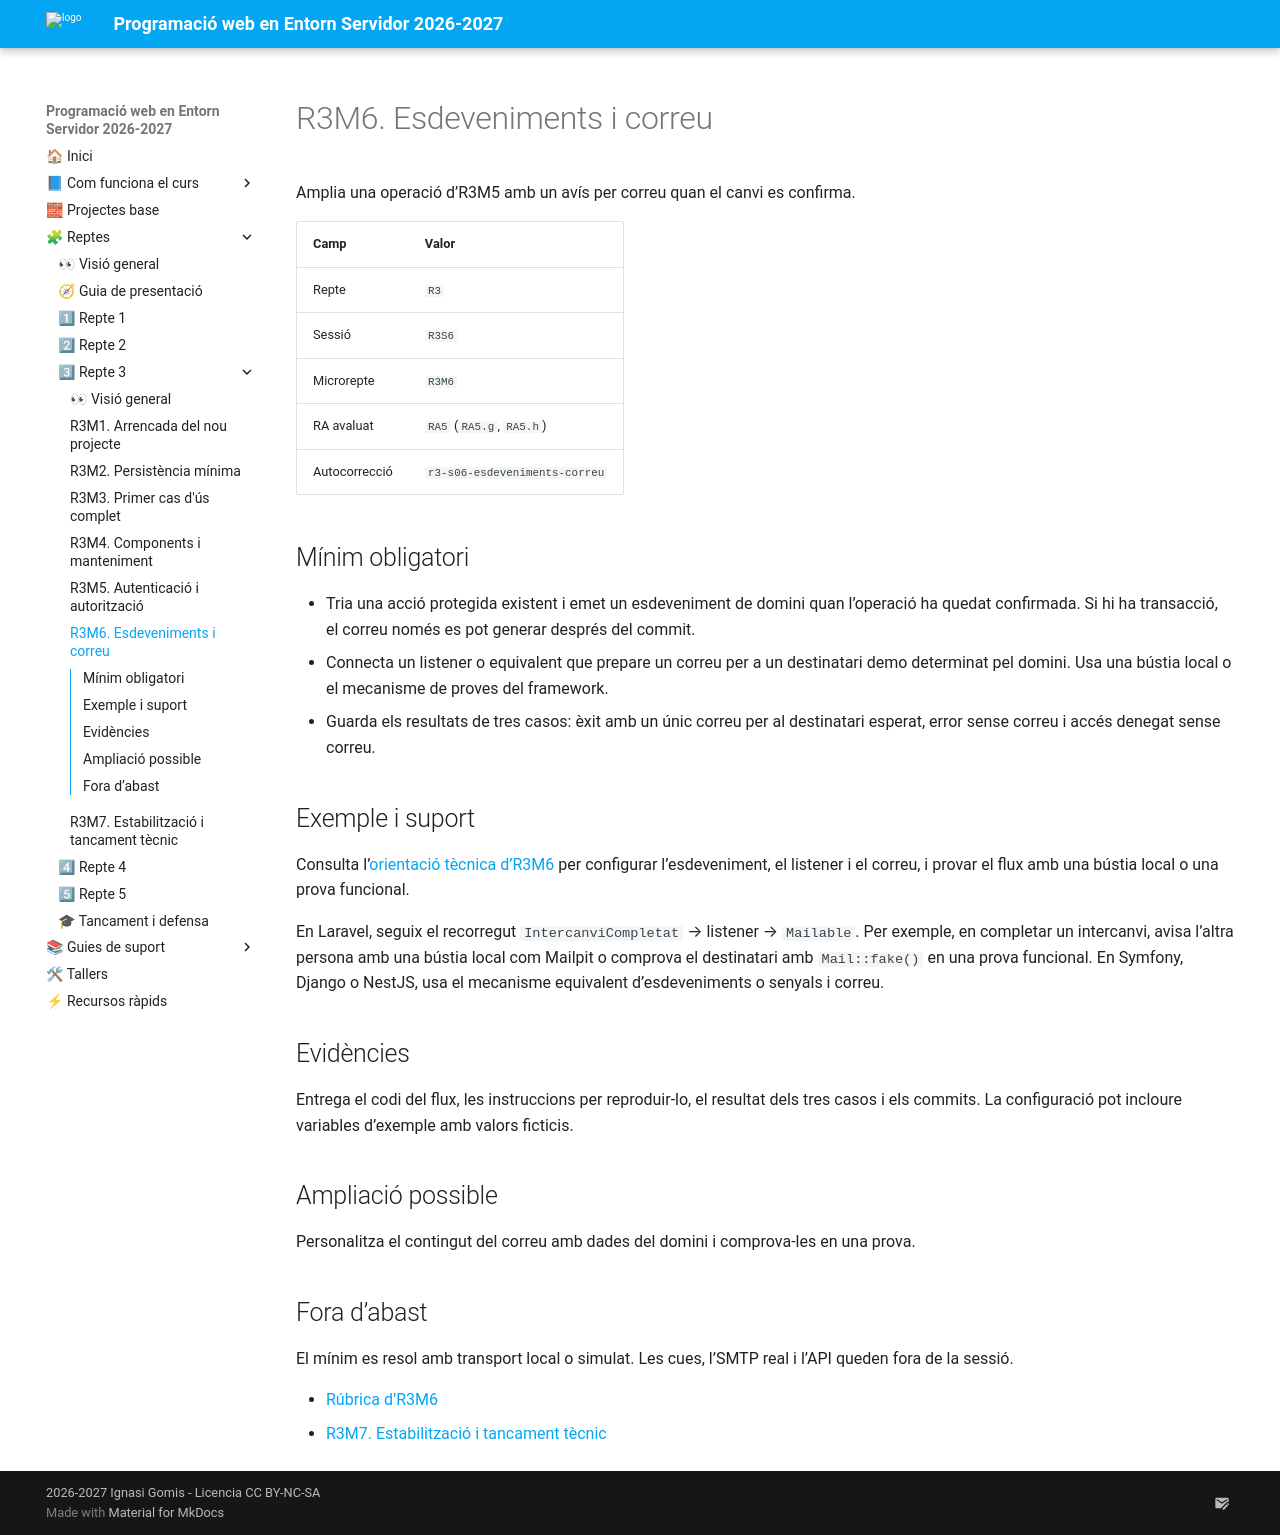

repository: cipfpbatoi/dwes2627 · page: 02_reptes/repte_03/r3m6.html · generator: mkdocs

# R3M6. Esdeveniments i correu

Amplia una operació d’R3M5 amb un avís per correu quan el canvi es confirma.

| Camp | Valor |
|---|---|
| Repte | `R3` |
| Sessió | `R3S6` |
| Microrepte | `R3M6` |
| RA avaluat | `RA5` (`RA5.g`, `RA5.h`) |
| Autocorrecció | `r3-s06-esdeveniments-correu` |

## Mínim obligatori

- Tria una acció protegida existent i emet un esdeveniment de domini quan l’operació ha quedat confirmada. Si hi ha transacció, el correu només es pot generar després del commit.
- Connecta un listener o equivalent que prepare un correu per a un destinatari demo determinat pel domini. Usa una bústia local o el mecanisme de proves del framework.
- Guarda els resultats de tres casos: èxit amb un únic correu per al destinatari esperat, error sense correu i accés denegat sense correu.

## Exemple i suport

Consulta l’[orientació tècnica d’R3M6](../../04_materials/repte_03/esdeveniments_i_correu.md) per configurar l’esdeveniment, el listener i el correu, i provar el flux amb una bústia local o una prova funcional.

En Laravel, seguix el recorregut `IntercanviCompletat` → listener → `Mailable`. Per exemple, en completar un intercanvi, avisa l’altra persona amb una bústia local com Mailpit o comprova el destinatari amb `Mail::fake()` en una prova funcional. En Symfony, Django o NestJS, usa el mecanisme equivalent d’esdeveniments o senyals i correu.

## Evidències

Entrega el codi del flux, les instruccions per reproduir-lo, el resultat dels tres casos i els commits. La configuració pot incloure variables d’exemple amb valors ficticis.

## Ampliació possible

Personalitza el contingut del correu amb dades del domini i comprova-les en una prova.

## Fora d’abast

El mínim es resol amb transport local o simulat. Les cues, l’SMTP real i l’API queden fora de la sessió.

- [Rúbrica d’R3M6](../../03_com_s_avalua/rubriques/r3m6.md)
- [R3M7. Estabilització i tancament tècnic](r3m7.md)
